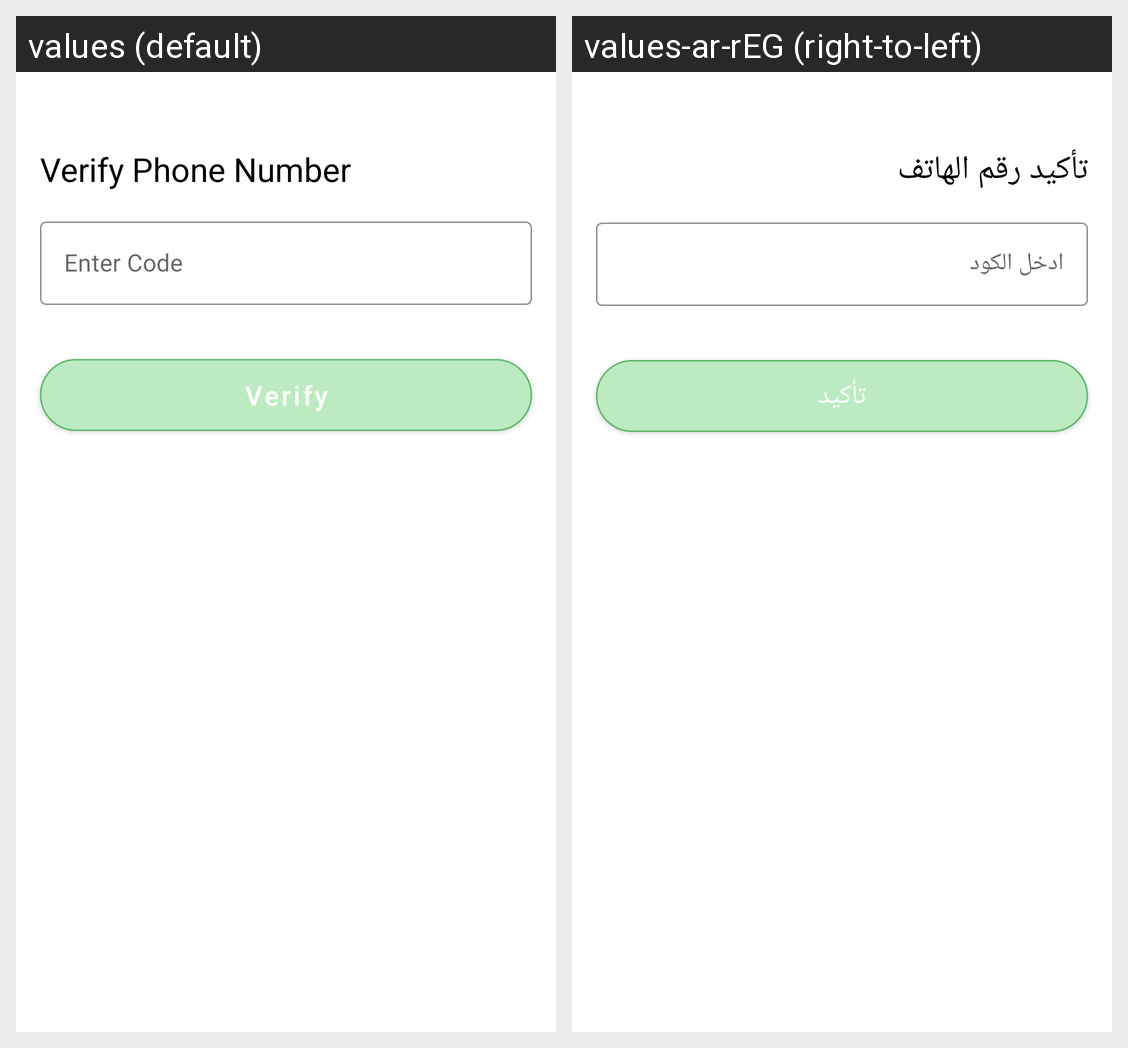

The same Android screen rendered under two of its app's locales, left to right. List the strings drawn on it with the default value and each locale's translation.
Android screen res/layout/activity_cofirm_phone.xml rendered under 2 locales, left to right: values (default), values-ar-rEG (right-to-left). Device: Nexus 5 (rendered at 1080×1920; each locale shown at half size, 540×960, under a caption strip naming it); theme AppTheme.
Strings drawn on this screen, with the default value and each locale's value (text and hints the layout hard-codes, and strings that could not be matched under every locale, appear in the picture but are not listed):

enter_cpde
  values: Verify Phone Number
  values-ar-rEG: تأكيد رقم الهاتف

code
  values: Enter Code
  values-ar-rEG: ادخل الكود

send
  values: Verify
  values-ar-rEG: تأكيد
